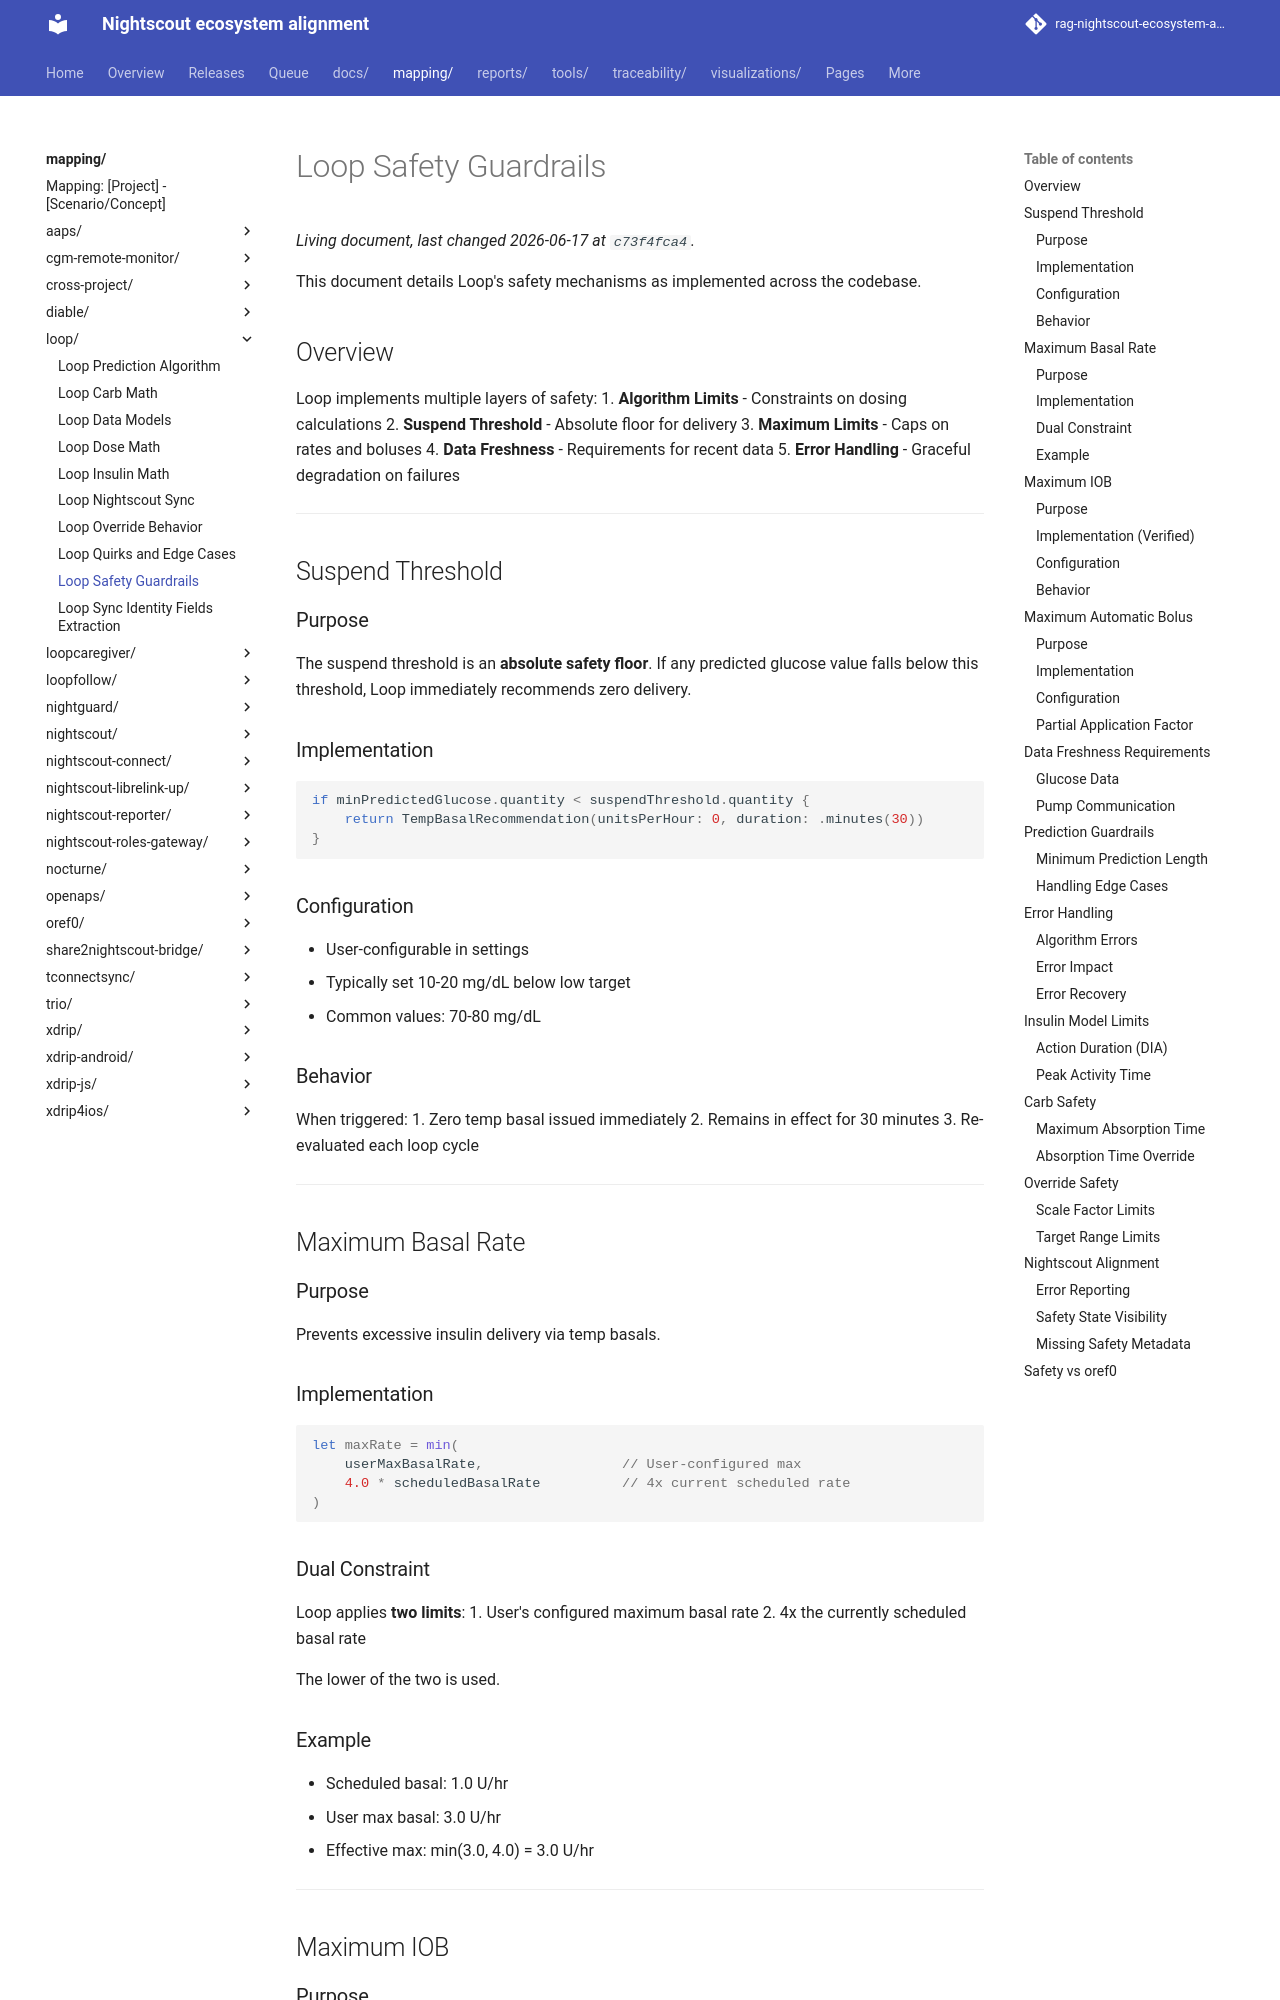

repository: bewest/rag-nightscout-ecosystem-alignment · page: mapping/loop/safety.html · generator: mkdocs

# Loop Safety Guardrails

This document details Loop's safety mechanisms as implemented across the codebase.

## Overview

Loop implements multiple layers of safety:
1. **Algorithm Limits** - Constraints on dosing calculations
2. **Suspend Threshold** - Absolute floor for delivery
3. **Maximum Limits** - Caps on rates and boluses
4. **Data Freshness** - Requirements for recent data
5. **Error Handling** - Graceful degradation on failures

---

## Suspend Threshold

### Purpose

The suspend threshold is an **absolute safety floor**. If any predicted glucose value falls below this threshold, Loop immediately recommends zero delivery.

### Implementation

```swift
if minPredictedGlucose.quantity < suspendThreshold.quantity {
    return TempBasalRecommendation(unitsPerHour: 0, duration: .minutes(30))
}
```

### Configuration

- User-configurable in settings
- Typically set 10-20 mg/dL below low target
- Common values: 70-80 mg/dL

### Behavior

When triggered:
1. Zero temp basal issued immediately
2. Remains in effect for 30 minutes
3. Re-evaluated each loop cycle

---

## Maximum Basal Rate

### Purpose

Prevents excessive insulin delivery via temp basals.

### Implementation

```swift
let maxRate = min(
    userMaxBasalRate,                 // User-configured max
    4.0 * scheduledBasalRate          // 4x current scheduled rate
)
```

### Dual Constraint

Loop applies **two limits**:
1. User's configured maximum basal rate
2. 4x the currently scheduled basal rate

The lower of the two is used.

### Example

- Scheduled basal: 1.0 U/hr
- User max basal: 3.0 U/hr
- Effective max: min(3.0, 4.0) = 3.0 U/hr

---

## Maximum IOB

### Purpose

Limits total insulin on board to prevent dangerous stacking.
